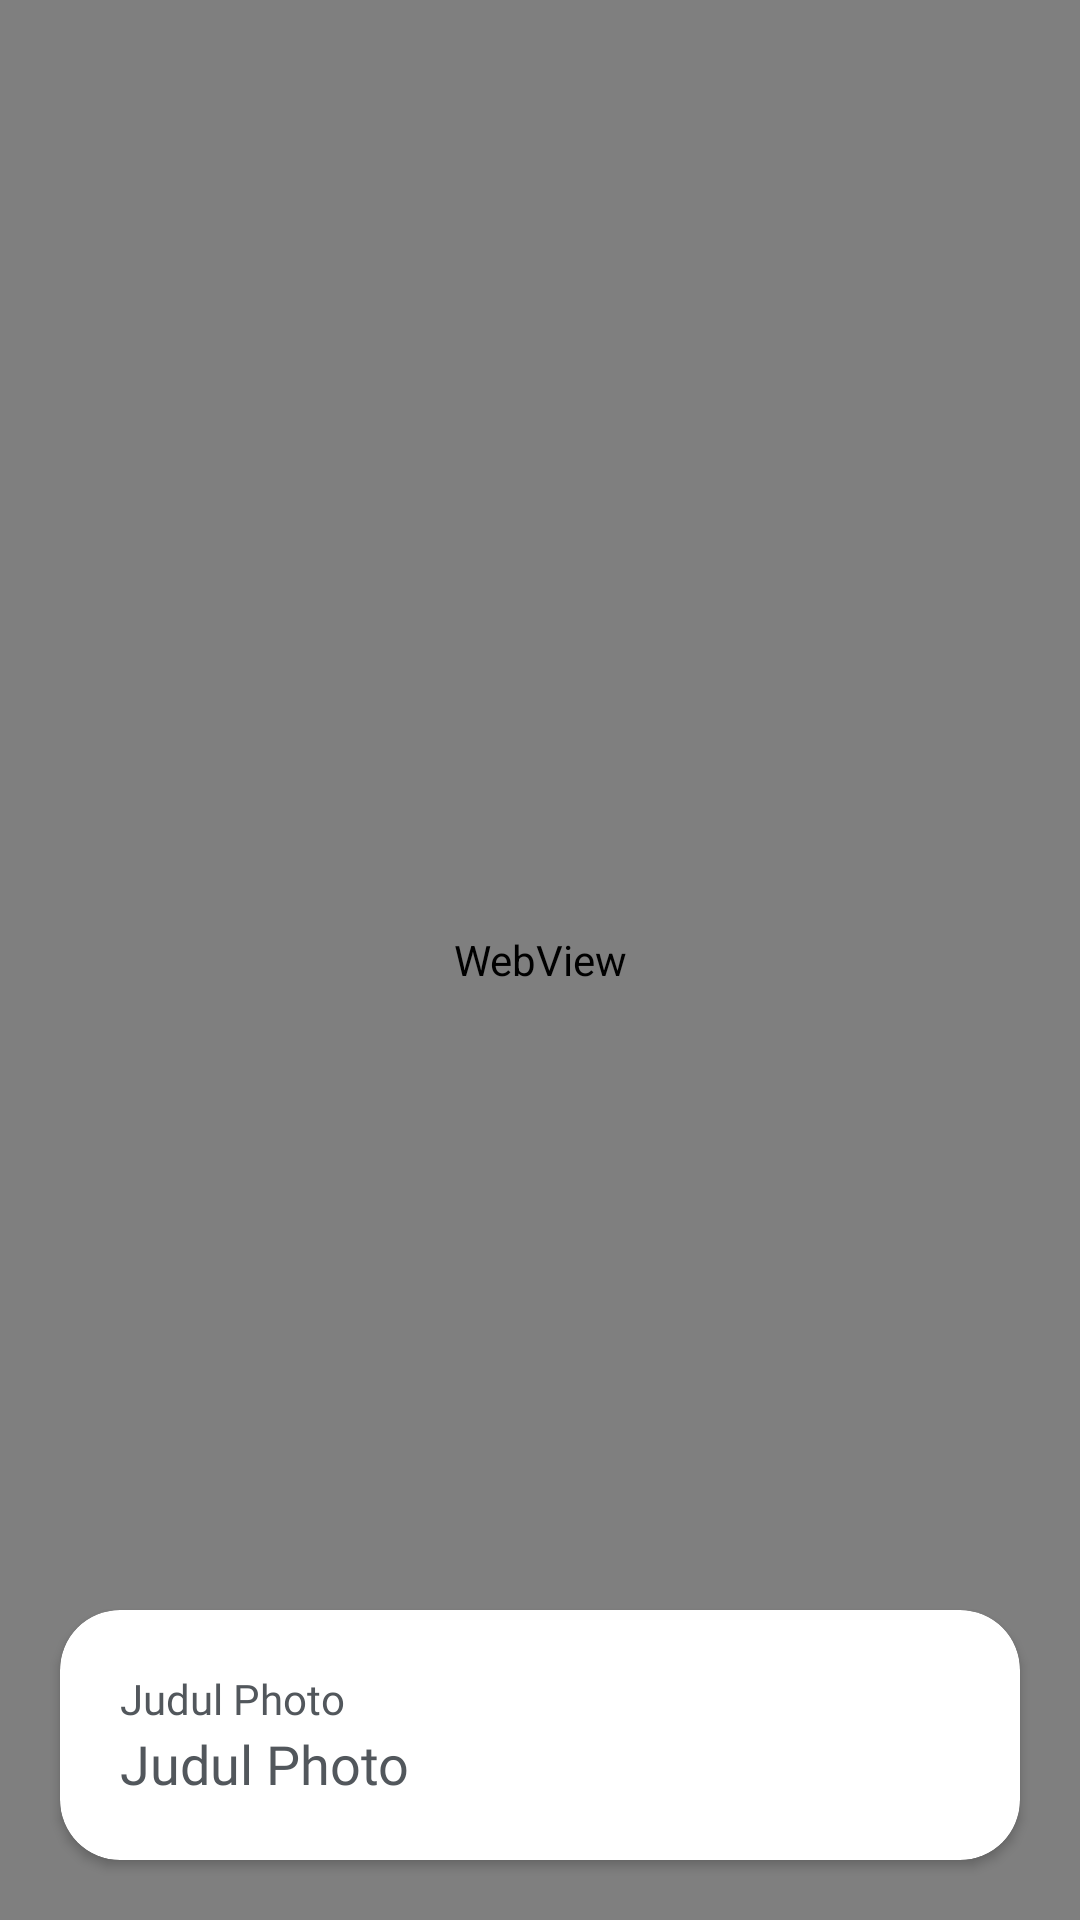

Layout XML and referenced resources for this Android screen:
<!-- AndroidManifest.xml: application theme Theme.Qumparan -->
<!-- res/layout/fragment_preview_photo.xml -->
<?xml version="1.0" encoding="utf-8"?>
<androidx.constraintlayout.widget.ConstraintLayout xmlns:android="http://schemas.android.com/apk/res/android"
    xmlns:app="http://schemas.android.com/apk/res-auto"
    xmlns:tools="http://schemas.android.com/tools"
    android:layout_width="match_parent"
    android:layout_height="match_parent"
    tools:context=".view.preview.PreviewPhotoFragment">

    <WebView
        android:id="@+id/webView"
        android:layout_width="match_parent"
        android:layout_height="match_parent"
        app:layout_constraintBottom_toBottomOf="parent" />

    <androidx.cardview.widget.CardView
        android:layout_width="match_parent"
        android:layout_height="wrap_content"
        android:layout_marginHorizontal="20dp"
        android:layout_marginBottom="20dp"
        app:cardCornerRadius="20dp"
        app:layout_constraintBottom_toBottomOf="parent"
        app:layout_constraintEnd_toEndOf="parent"
        app:layout_constraintStart_toStartOf="parent">

        <androidx.appcompat.widget.LinearLayoutCompat
            android:layout_width="match_parent"
            android:layout_height="wrap_content"
            android:orientation="vertical"
            android:padding="20dp">

            <TextView
                style="@style/Montserrat.Black2.14sp"
                android:layout_width="match_parent"
                android:layout_height="wrap_content"
                android:text="@string/photo_title" />

            <TextView
                android:id="@+id/photo_title"
                style="@style/Montserrat.Black2.18sp"
                android:layout_width="match_parent"
                android:layout_height="wrap_content"
                android:text="@string/photo_title" />

        </androidx.appcompat.widget.LinearLayoutCompat>

    </androidx.cardview.widget.CardView>

</androidx.constraintlayout.widget.ConstraintLayout>
<!-- resources referenced by this layout -->
<resources>
  <string name="photo_title">Judul Photo</string>
  <style name="Montserrat.Black2.14sp">
          <item name="android:textSize">14sp</item>
      </style>
  <style name="Montserrat.Black2.18sp">
          <item name="android:textSize">18sp</item>
      </style>
  <style name="Theme.Qumparan" parent="Theme.MaterialComponents.DayNight.NoActionBar">
          
          <item name="colorPrimary">@color/purple_500</item>
          <item name="colorPrimaryVariant">@color/purple_700</item>
          <item name="colorOnPrimary">@color/white</item>
          
          <item name="colorSecondary">@color/teal_200</item>
          <item name="colorSecondaryVariant">@color/teal_700</item>
          <item name="colorOnSecondary">@color/black</item>
          
          <item name="android:statusBarColor" tools:targetApi="l">?attr/colorPrimaryVariant</item>
          
      </style>
  <color name="purple_500">#FF6200EE</color>
  <color name="purple_700">#FF3700B3</color>
  <color name="white">#FFFFFFFF</color>
  <color name="teal_200">#FF03DAC5</color>
  <color name="teal_700">#FF018786</color>
  <color name="black">#FF000000</color>
</resources>
